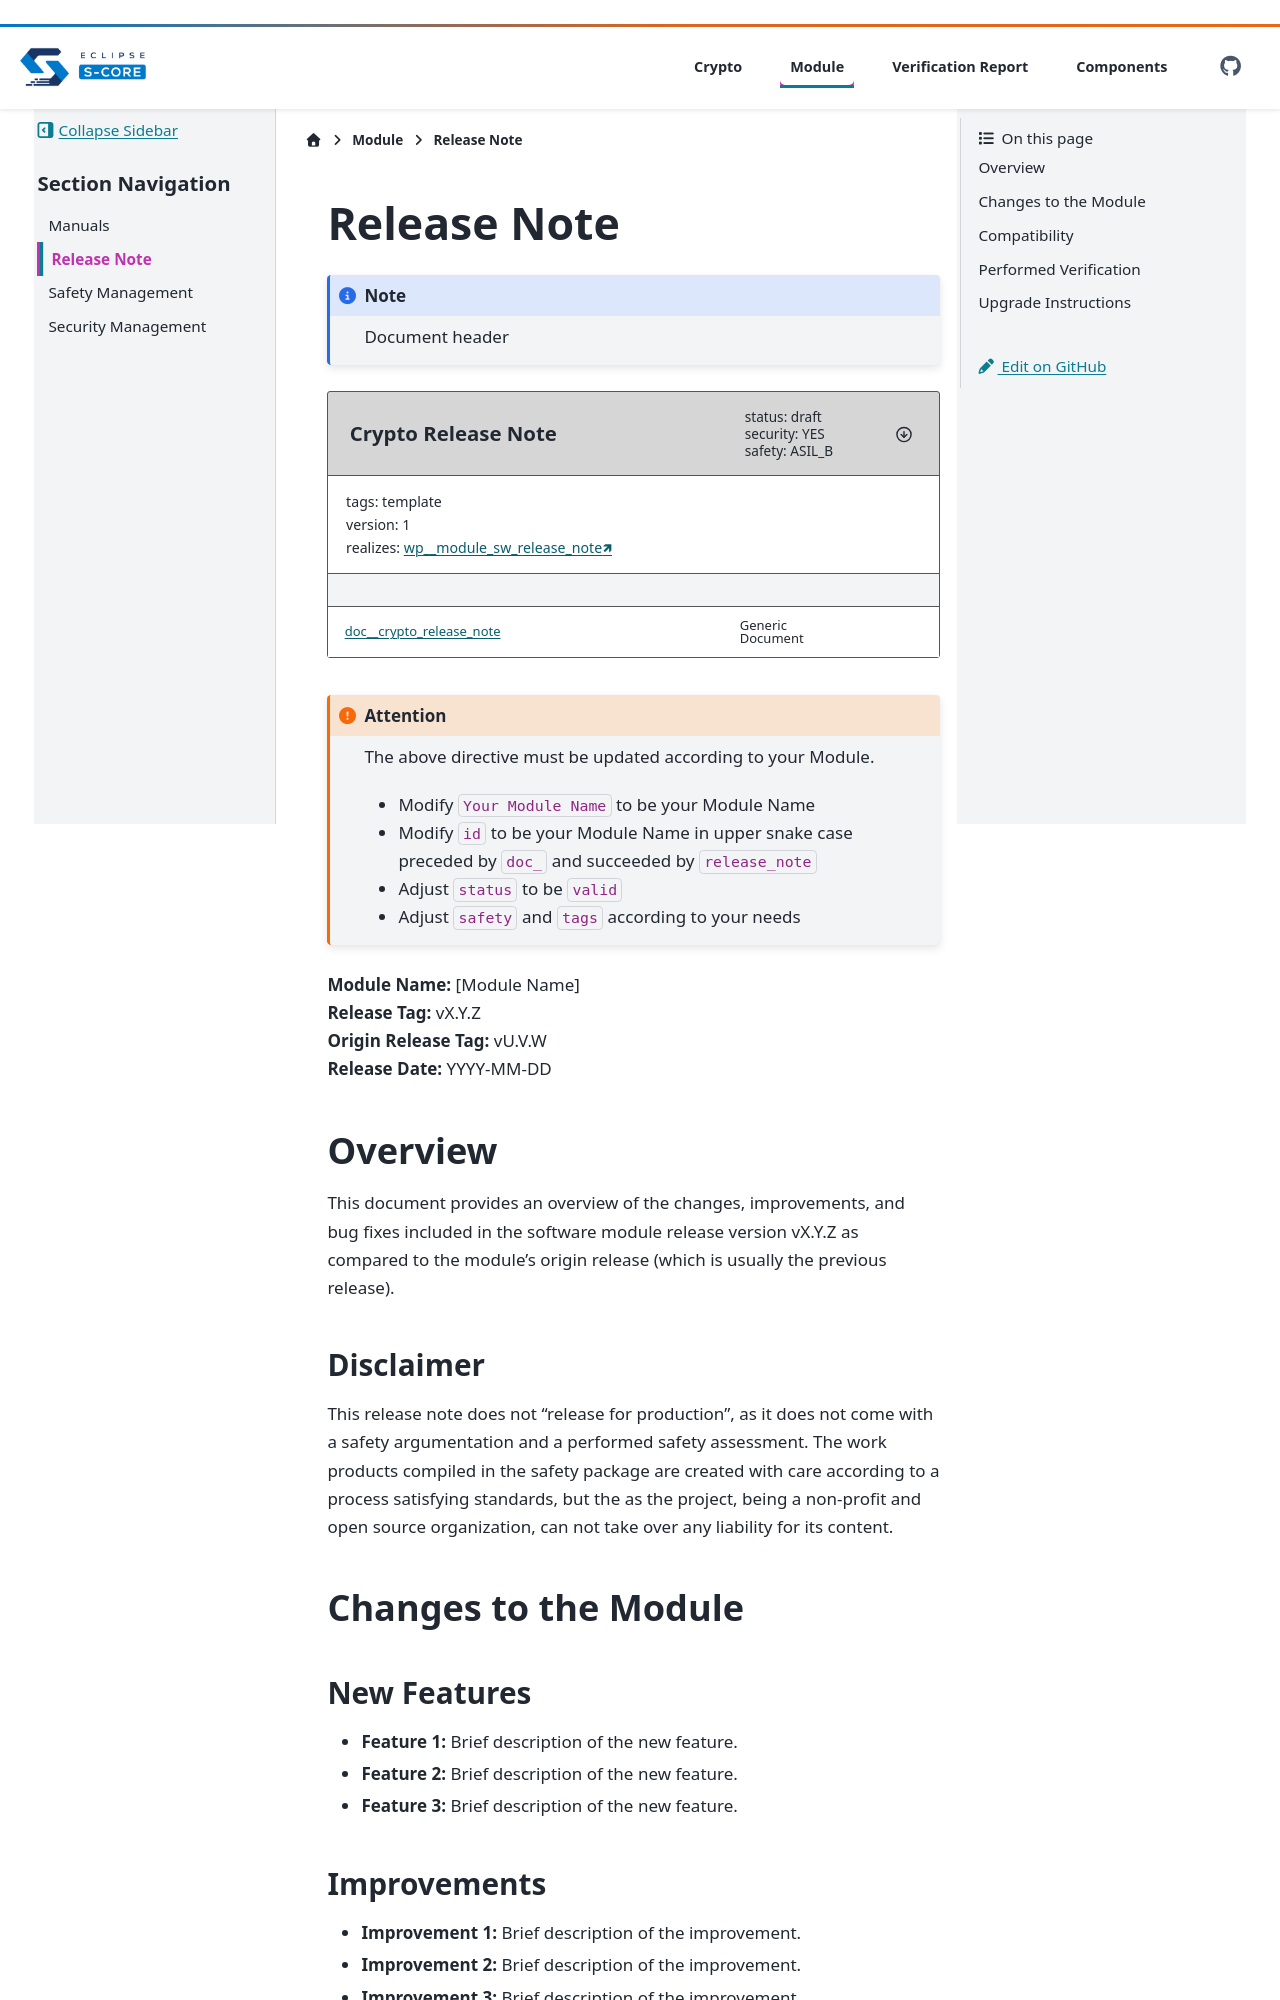

repository: Valeo-S-CORE-Organization/inc_security_crypto_valeo_pitch · page: main/docs/module/release/release_note.html · generator: sphinx

..
   # *******************************************************************************
   # Copyright (c) 2026 Contributors to the Eclipse Foundation
   #
   # See the NOTICE file(s) distributed with this work for additional
   # information regarding copyright ownership.
   #
   # This program and the accompanying materials are made available under the
   # terms of the Apache License Version 2.0 which is available at
   # https://www.apache.org/licenses/LICENSE-2.0
   #
   # SPDX-License-Identifier: Apache-2.0
   # *******************************************************************************

Release Note
============

.. note:: Document header

.. document:: Crypto Release Note
   :id: doc__crypto_release_note
   :version: 1
   :status: draft
   :safety: ASIL_B
   :security: YES
   :realizes: wp__module_sw_release_note
   :tags: template

.. attention::
    The above directive must be updated according to your Module.

    - Modify ``Your Module Name`` to be your Module Name
    - Modify ``id`` to be your Module Name in upper snake case preceded by ``doc_`` and succeeded by ``release_note``
    - Adjust ``status`` to be ``valid``
    - Adjust ``safety`` and ``tags`` according to your needs



| **Module Name:** [Module Name]
| **Release Tag:** vX.Y.Z
| **Origin Release Tag:** vU.V.W
| **Release Date:** YYYY-MM-DD


Overview
^^^^^^^^

This document provides an overview of the changes, improvements, and bug fixes included in the software module release version vX.Y.Z
as compared to the module's origin release (which is usually the previous release).

Disclaimer
----------

This release note does not "release for production", as it does not come with a safety argumentation and a performed safety assessment.
The work products compiled in the safety package are created with care according to a process satisfying standards, but the as the project,
being a non-profit and open source organization, can not take over any liability for its content.

Changes to the Module
^^^^^^^^^^^^^^^^^^^^^
